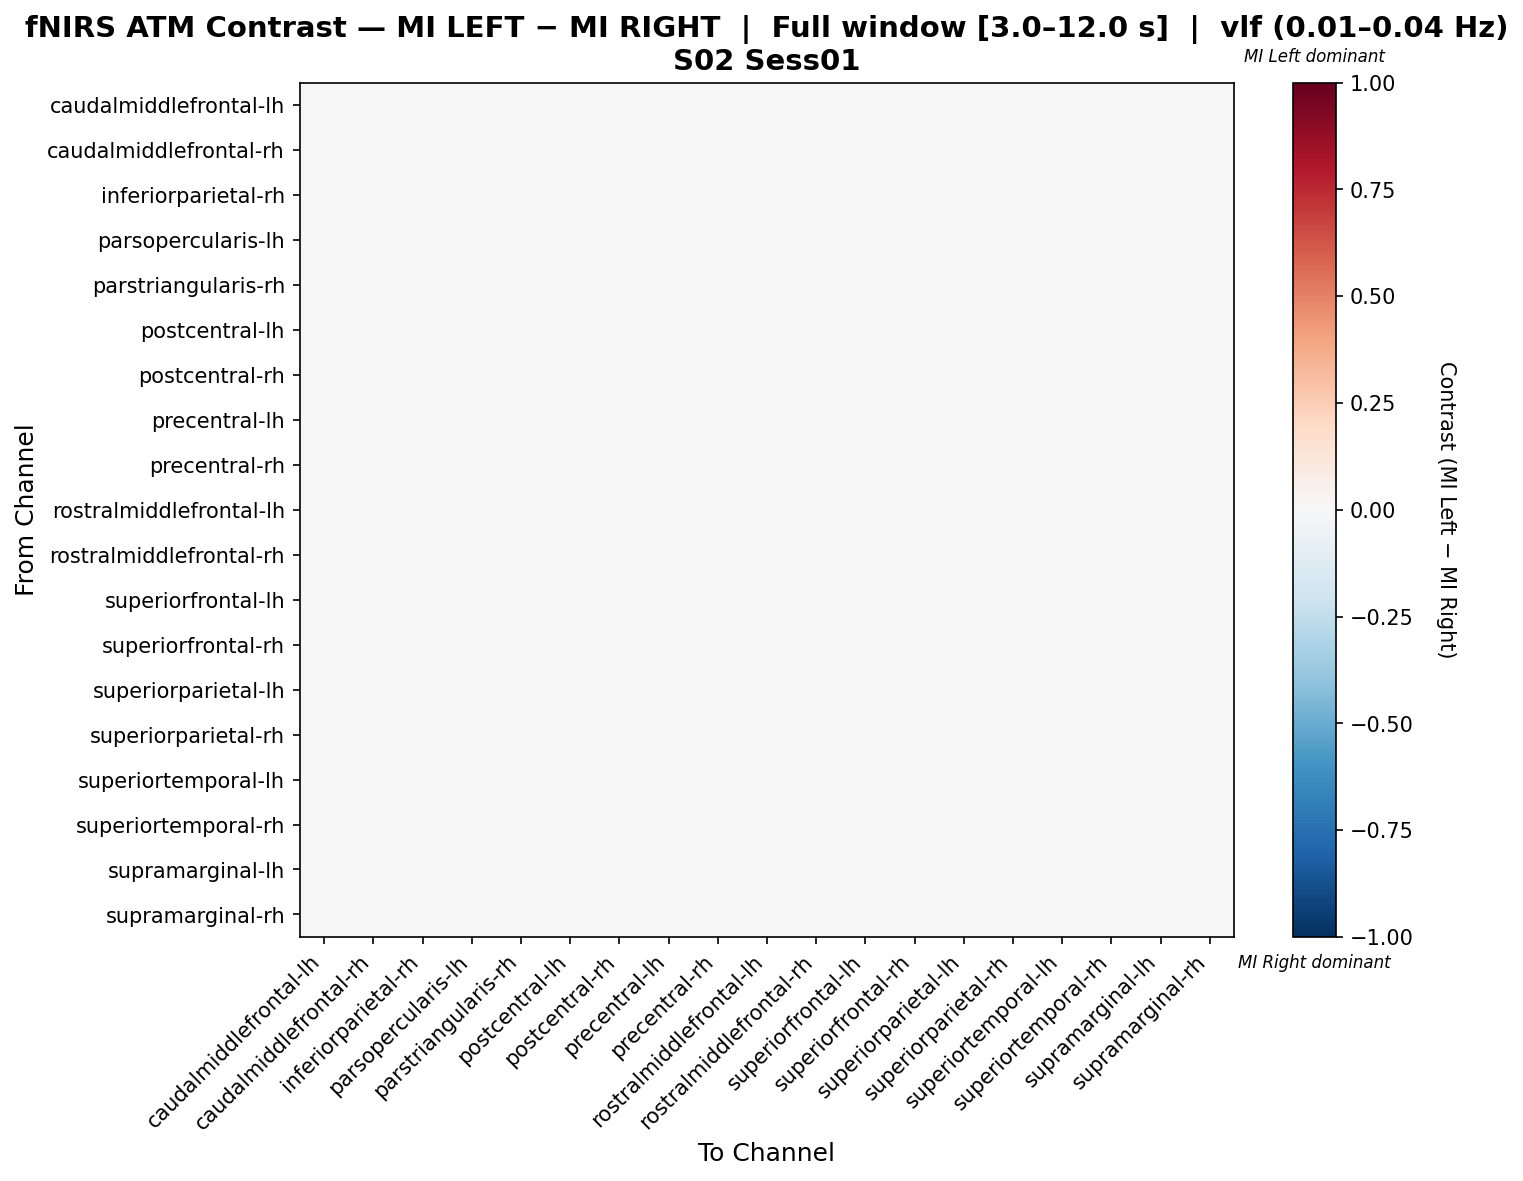

Data behind this chart, as committed beside it:
, caudalmiddlefrontal-lh, caudalmiddlefrontal-rh, inferiorparietal-rh, parsopercularis-lh, parstriangularis-rh, postcentral-lh, postcentral-rh, precentral-lh, precentral-rh, rostralmiddlefrontal-lh, rostralmiddlefrontal-rh, superiorfrontal-lh, superiorfrontal-rh, superiorparietal-lh, superiorparietal-rh, superiortemporal-lh, superiortemporal-rh, supramarginal-lh, supramarginal-rh
caudalmiddlefrontal-lh, -0.0008095, 0.0002716, -0.0008095, -0.000894, 0.004511, 0.0002716, 0.0002716, -0.001891, 0.0002716, 0.0002716, 0.0002716, -0.0008095, 0.0002716, 0.001851, 0.001353, -0.002473, -0.001891, -0.002473, 0.002434
caudalmiddlefrontal-rh, -0.001103, -1.62772191275376e-05, -0.001103, -0.00117, 0.004265, 0.001071, -1.62772191275376e-05, -0.001103, -1.62772191275376e-05, -1.62772191275376e-05, -1.62772191275376e-05, -1.62772191275376e-05, -1.62772191275376e-05, 0.001581, 0.001071, -0.002767, -0.001103, -0.00168, 0.002158
inferiorparietal-rh, -0.001681, -0.0005998, 0.001592, 0.003199, 0.003694, 0.001037, -0.0005998, -0.002762, -0.0005998, -0.0005998, 0.001037, -0.001681, -0.0005998, 0.001007, 0.0004813, -0.003318, -0.001125, -0.003318, 0.004836
parsopercularis-lh, -0.002097, -0.002097, 0.001225, 0.008391, 0.001943, 0.001845, -0.0009565, -0.002097, -0.0009565, -0.002097, -0.0004356, -0.0009565, -0.002097, 0.001324, 0.0001837, -0.003237, -0.0004356, -0.0009565, 0.003506
parstriangularis-rh, 0.0009241, 0.0009241, 0.0009241, -0.0007795, -0.01493, 0.002103, 0.0009241, 0.0009241, 0.0009241, 0.0009241, 0.0009241, 0.0009241, 0.0009241, -0.002614, 0.002103, 0.0009241, 0.0009241, 0.0009241, 0.002103
postcentral-lh, -0.00121, -0.0001149, 0.002068, 0.003171, 0.003178, 0.0004291, -0.00121, -0.002305, -0.00121, -0.0001149, 0.001524, -0.002305, -0.0001149, 0.0004363, -0.0001149, -0.001754, -0.0006662, -0.003945, 0.004259
postcentral-rh, -0.0009266, 0.0001568, -0.0009266, 7.931886725446452e-05, 0.004413, 0.0001568, 0.0001568, -0.00201, 0.0001568, 0.0001568, 0.0001568, -0.0009266, 0.0001568, 0.001743, 0.00124, -0.001507, -0.00201, -0.00259, 0.002324
precentral-lh, -0.0008095, 0.0002716, -0.0008095, -0.000894, 0.004511, 0.0002716, 0.0002716, -0.001891, 0.0002716, 0.0002716, 0.0002716, -0.0008095, 0.0002716, 0.001851, 0.001353, -0.002473, -0.001891, -0.002473, 0.002434
precentral-rh, -0.0009266, 0.0001568, -0.0009266, 7.931886725446452e-05, 0.004413, 0.0001568, 0.0001568, -0.00201, 0.0001568, 0.0001568, 0.0001568, -0.0009266, 0.0001568, 0.001743, 0.00124, -0.001507, -0.00201, -0.00259, 0.002324
rostralmiddlefrontal-lh, -0.001103, -1.62772191275376e-05, -0.001103, -0.00117, 0.004265, 0.001071, -1.62772191275376e-05, -0.001103, -1.62772191275376e-05, -1.62772191275376e-05, -1.62772191275376e-05, -1.62772191275376e-05, -1.62772191275376e-05, 0.001581, 0.001071, -0.002767, -0.001103, -0.00168, 0.002158
rostralmiddlefrontal-rh, -0.001889, -0.0008019, 0.00139, 0.001372, 0.003528, 0.001924, -0.0008019, -0.001889, -0.0008019, -0.0008019, 0.0008375, -0.0008019, -0.0008019, 0.0008197, 0.0002851, -0.003528, -0.0002495, -0.002441, 0.004651
superiorfrontal-lh, -0.0009266, 0.0001568, -0.0009266, 7.931886725446452e-05, 0.004413, 0.0001568, 0.0001568, -0.00201, 0.0001568, 0.0001568, 0.0001568, -0.0009266, 0.0001568, 0.001743, 0.00124, -0.001507, -0.00201, -0.00259, 0.002324
superiorfrontal-rh, -0.001103, -1.62772191275376e-05, -0.001103, -0.00117, 0.004265, 0.001071, -1.62772191275376e-05, -0.001103, -1.62772191275376e-05, -1.62772191275376e-05, -1.62772191275376e-05, -1.62772191275376e-05, -1.62772191275376e-05, 0.001581, 0.001071, -0.002767, -0.001103, -0.00168, 0.002158
superiorparietal-lh, -0.0002334, 0.0008716, -0.0002334, 0.0008862, -0.003534, -0.0002334, -0.0002334, -0.0002334, -0.0002334, 0.0008716, 0.0008716, -0.0002334, 0.0008716, 0.003052, -0.0002334, -0.0007786, -0.0002334, -0.001884, 0.0008716
superiorparietal-rh, -0.0004246, 0.0006707, -0.0004246, 0.0006287, 0.003915, -0.0004246, -0.0004246, -0.00152, -0.0004246, 0.0006707, 0.0006707, -0.00152, 0.0006707, 0.001197, 0.0006707, -0.0009932, -0.00152, -0.003184, 0.001766
superiortemporal-lh, -0.001044, 4.155217236563591e-05, -0.001044, -0.0022, 0.004314, 0.001127, 4.155217236563591e-05, -0.001044, 4.155217236563591e-05, 4.155217236563591e-05, 4.155217236563591e-05, 4.155217236563591e-05, 4.155217236563591e-05, 0.001635, 0.001127, -0.002708, -0.001044, -0.001622, 0.002213
superiortemporal-rh, -0.001595, -0.000514, 0.001684, 0.001648, 0.003775, 0.001125, -0.000514, -0.002676, -0.000514, -0.000514, 0.001125, -0.001595, -0.000514, 0.00109, 0.0005671, -0.003234, -0.001037, -0.003234, 0.004927
supramarginal-lh, -0.0009266, 0.0001568, -0.0009266, 7.931886725446452e-05, 0.004413, 0.0001568, 0.0001568, -0.00201, 0.0001568, 0.0001568, 0.0001568, -0.0009266, 0.0001568, 0.001743, 0.00124, -0.001507, -0.00201, -0.00259, 0.002324
supramarginal-rh, -0.001592, -0.0004903, 0.001682, 0.00445, 0.002844, 0.001146, -0.001592, -0.001592, -0.001592, -0.0004903, 0.001146, -0.001592, -0.0004903, 7.570459346633446e-05, -0.0004903, -0.002127, 4.506225801566982e-05, -0.003228, 0.003884
